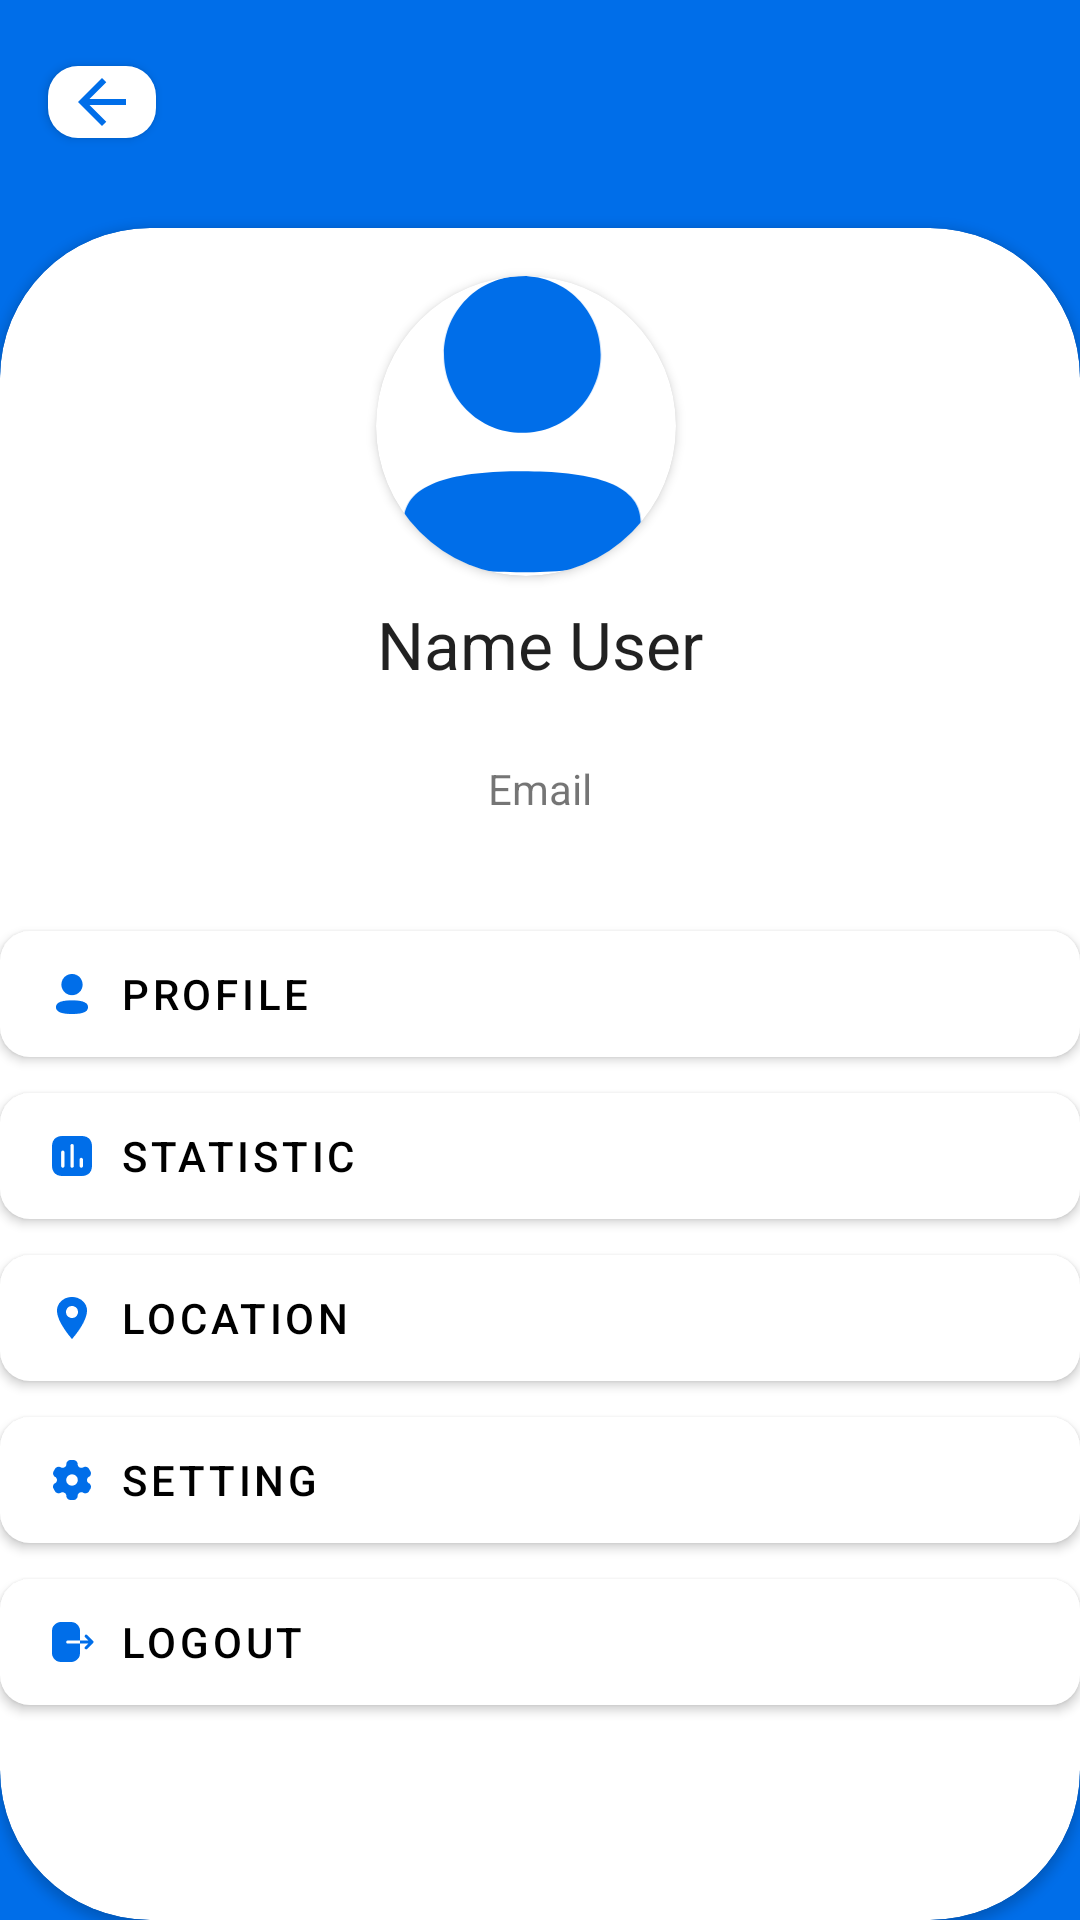

Here is an Android app screen rendered from its layout file. Give the layout XML and the strings, colors and styles it references.
<!-- AndroidManifest.xml: application theme Theme.TaskManager -->
<!-- res/layout/fragment_avatar.xml -->
<?xml version="1.0" encoding="utf-8"?>
<androidx.constraintlayout.widget.ConstraintLayout xmlns:android="http://schemas.android.com/apk/res/android"
    xmlns:app="http://schemas.android.com/apk/res-auto"
    xmlns:tools="http://schemas.android.com/tools"
    android:layout_width="match_parent"
    android:layout_height="match_parent"
    android:background="#006EE9"
    tools:context=".ui.AddTaskFragment">

    <com.google.android.material.button.MaterialButton
        android:id="@+id/navigate2"
        android:layout_width="36dp"
        android:layout_height="36dp"
        android:layout_marginStart="16dp"
        android:layout_marginTop="16dp"
        android:gravity="center"
        app:backgroundTint="@color/white"
        app:cornerRadius="10dp"
        app:icon="@drawable/arrow_back_24px"
        app:iconGravity="textStart"
        app:iconPadding="0dp"
        app:iconTint="#006EE9"
        app:layout_constraintStart_toStartOf="parent"
        app:layout_constraintTop_toTopOf="parent" />

    <androidx.cardview.widget.CardView
        android:id="@+id/cardView"
        android:layout_width="0dp"
        android:layout_height="0dp"
        android:layout_marginTop="24dp"
        app:cardCornerRadius="50dp"
        app:layout_constraintBottom_toBottomOf="parent"
        app:layout_constraintEnd_toEndOf="parent"
        app:layout_constraintStart_toStartOf="parent"
        app:layout_constraintTop_toBottomOf="@+id/navigate2">

        <androidx.constraintlayout.widget.ConstraintLayout
            android:layout_width="match_parent"
            android:layout_height="match_parent">

            <androidx.constraintlayout.widget.Guideline
                android:id="@+id/guideline"
                android:layout_width="wrap_content"
                android:layout_height="wrap_content"
                android:orientation="vertical"
                app:layout_constraintGuide_percent="0.5" />

            <androidx.cardview.widget.CardView
                android:id="@+id/profile_image_card"
                android:layout_width="wrap_content"
                android:layout_height="wrap_content"
                app:cardCornerRadius="75dp"
                android:layout_marginTop="16dp"
                app:layout_constraintEnd_toEndOf="parent"
                app:layout_constraintHorizontal_bias="0.482"
                app:layout_constraintStart_toStartOf="parent"
                app:layout_constraintTop_toTopOf="parent">

                <ImageView
                    android:id="@+id/profile_image"
                    android:layout_width="100dp"
                    android:layout_height="100dp"
                    android:src="@drawable/avatar1"
                    app:layout_constraintEnd_toEndOf="parent"
                    app:layout_constraintStart_toStartOf="parent"
                    app:layout_constraintTop_toTopOf="parent" />
            </androidx.cardview.widget.CardView>



            
            <TextView
                android:id="@+id/name"
                android:layout_width="wrap_content"
                android:layout_height="wrap_content"
                android:layout_marginTop="8dp"
                android:text="Name User"
                android:textAppearance="@style/TextAppearance.AppCompat.Large"
                app:layout_constraintEnd_toEndOf="parent"
                app:layout_constraintStart_toStartOf="parent"
                app:layout_constraintTop_toBottomOf="@id/profile_image_card" />

            

            
            

            <TextView
                android:id="@+id/tvEmail"
                android:layout_width="wrap_content"
                android:layout_height="wrap_content"
                android:layout_marginTop="24dp"
                android:text="Email"
                app:layout_constraintEnd_toEndOf="parent"
                app:layout_constraintStart_toStartOf="parent"
                app:layout_constraintTop_toBottomOf="@+id/name" />

            <com.google.android.material.button.MaterialButton
                android:id="@+id/btnProfile"
                android:layout_width="match_parent"
                android:layout_height="54dp"
                android:layout_marginTop="32dp"
                android:drawableLeft="@drawable/drawable_image_10"
                android:text="Profile"
                android:textAlignment="textStart"
                android:textColor="@color/black"
                app:backgroundTint="#FFFFFF"
                app:cornerRadius="10dp"
                app:layout_constraintEnd_toEndOf="parent"
                app:layout_constraintHorizontal_bias="0.0"
                app:layout_constraintStart_toStartOf="parent"
                app:layout_constraintTop_toBottomOf="@+id/tvEmail" />

            <com.google.android.material.button.MaterialButton
                android:id="@+id/btnStatistic"
                android:layout_width="match_parent"
                android:layout_height="54dp"
                android:drawableLeft="@drawable/drawable_image_12"
                android:text="Statistic"
                android:textAlignment="textStart"
                android:textColor="@color/black"
                app:backgroundTint="#FFFFFF"
                app:cornerRadius="10dp"
                app:layout_constraintEnd_toEndOf="parent"
                app:layout_constraintHorizontal_bias="0.0"
                app:layout_constraintStart_toStartOf="parent"
                app:layout_constraintTop_toBottomOf="@+id/btnProfile" />

            <com.google.android.material.button.MaterialButton
                android:id="@+id/btnLocation"
                android:layout_width="match_parent"
                android:layout_height="54dp"
                android:drawableLeft="@drawable/drawable_image_13"
                android:text="Location"
                android:textAlignment="textStart"
                android:textColor="@color/black"
                app:backgroundTint="#FFFFFF"
                app:cornerRadius="10dp"
                app:layout_constraintEnd_toEndOf="parent"
                app:layout_constraintHorizontal_bias="0.0"
                app:layout_constraintStart_toStartOf="parent"
                app:layout_constraintTop_toBottomOf="@+id/btnStatistic" />

            <com.google.android.material.button.MaterialButton
                android:id="@+id/btnSetting"
                android:layout_width="match_parent"
                android:layout_height="54dp"
                android:drawableLeft="@drawable/drawable_image_14"
                android:text="Setting"
                android:textAlignment="textStart"
                android:textColor="@color/black"
                app:backgroundTint="#FFFFFF"
                app:cornerRadius="10dp"
                app:layout_constraintEnd_toEndOf="parent"
                app:layout_constraintHorizontal_bias="0.0"
                app:layout_constraintStart_toStartOf="parent"
                app:layout_constraintTop_toBottomOf="@+id/btnLocation" />

            <com.google.android.material.button.MaterialButton
                android:id="@+id/btnLogout"
                android:layout_width="match_parent"
                android:layout_height="54dp"
                android:drawableLeft="@drawable/drawable_image_15"
                android:text="Logout"
                android:textAlignment="textStart"
                android:textColor="@color/black"
                app:backgroundTint="#FFFFFF"
                app:cornerRadius="10dp"
                app:layout_constraintEnd_toEndOf="parent"
                app:layout_constraintStart_toStartOf="parent"
                app:layout_constraintTop_toBottomOf="@+id/btnSetting" />


        </androidx.constraintlayout.widget.ConstraintLayout>
    </androidx.cardview.widget.CardView>

</androidx.constraintlayout.widget.ConstraintLayout>
<!-- resources referenced by this layout -->
<resources>
  <!-- drawable arrow_back_24px (drawable) -->
  <vector xmlns:android="http://schemas.android.com/apk/res/android"
      android:width="24dp"
      android:height="24dp"
      android:viewportWidth="960"
      android:viewportHeight="960"
      android:autoMirrored="true">
    <path
        android:fillColor="#006EE9"
        android:pathData="M313,520L537,744L480,800L160,480L480,160L537,216L313,440L800,440L800,520L313,520Z"/>
  </vector>
  <!-- drawable avatar1 (drawable) -->
  <vector xmlns:android="http://schemas.android.com/apk/res/android"
      android:width="22dp"
      android:height="27dp"
      android:viewportWidth="22"
      android:viewportHeight="27">
    <path
        android:pathData="M10.667,17.565C16.451,17.565 21.333,18.505 21.333,22.132C21.333,25.76 16.42,26.667 10.667,26.667C4.883,26.667 0,25.727 0,22.1C0,18.472 4.914,17.565 10.667,17.565ZM10.667,0C14.585,0 17.725,3.139 17.725,7.055C17.725,10.971 14.585,14.111 10.667,14.111C6.749,14.111 3.608,10.971 3.608,7.055C3.608,3.139 6.749,0 10.667,0Z"
        android:fillColor="#006EE9"/>
  </vector>
  <!-- drawable drawable_image_10: png bitmap (drawable-xxhdpi, 786 bytes) -->
  <!-- drawable drawable_image_12: png bitmap (drawable-xxhdpi, 708 bytes) -->
  <!-- drawable drawable_image_13: png bitmap (drawable-xxhdpi, 902 bytes) -->
  <!-- drawable drawable_image_14: png bitmap (drawable-xxhdpi, 961 bytes) -->
  <!-- drawable drawable_image_15: png bitmap (drawable-xxhdpi, 689 bytes) -->
  <style name="Theme.TaskManager" parent="Base.Theme.TaskManager" />
  <style name="Base.Theme.TaskManager" parent="Theme.MaterialComponents.DayNight.NoActionBar">
          
          
      </style>
  <!-- not gathered from this repository: default colours our renderer supplied (Android Studio template values) -->
  <color name="black">#FF000000</color>
  <color name="white">#FFFFFFFF</color>
</resources>
